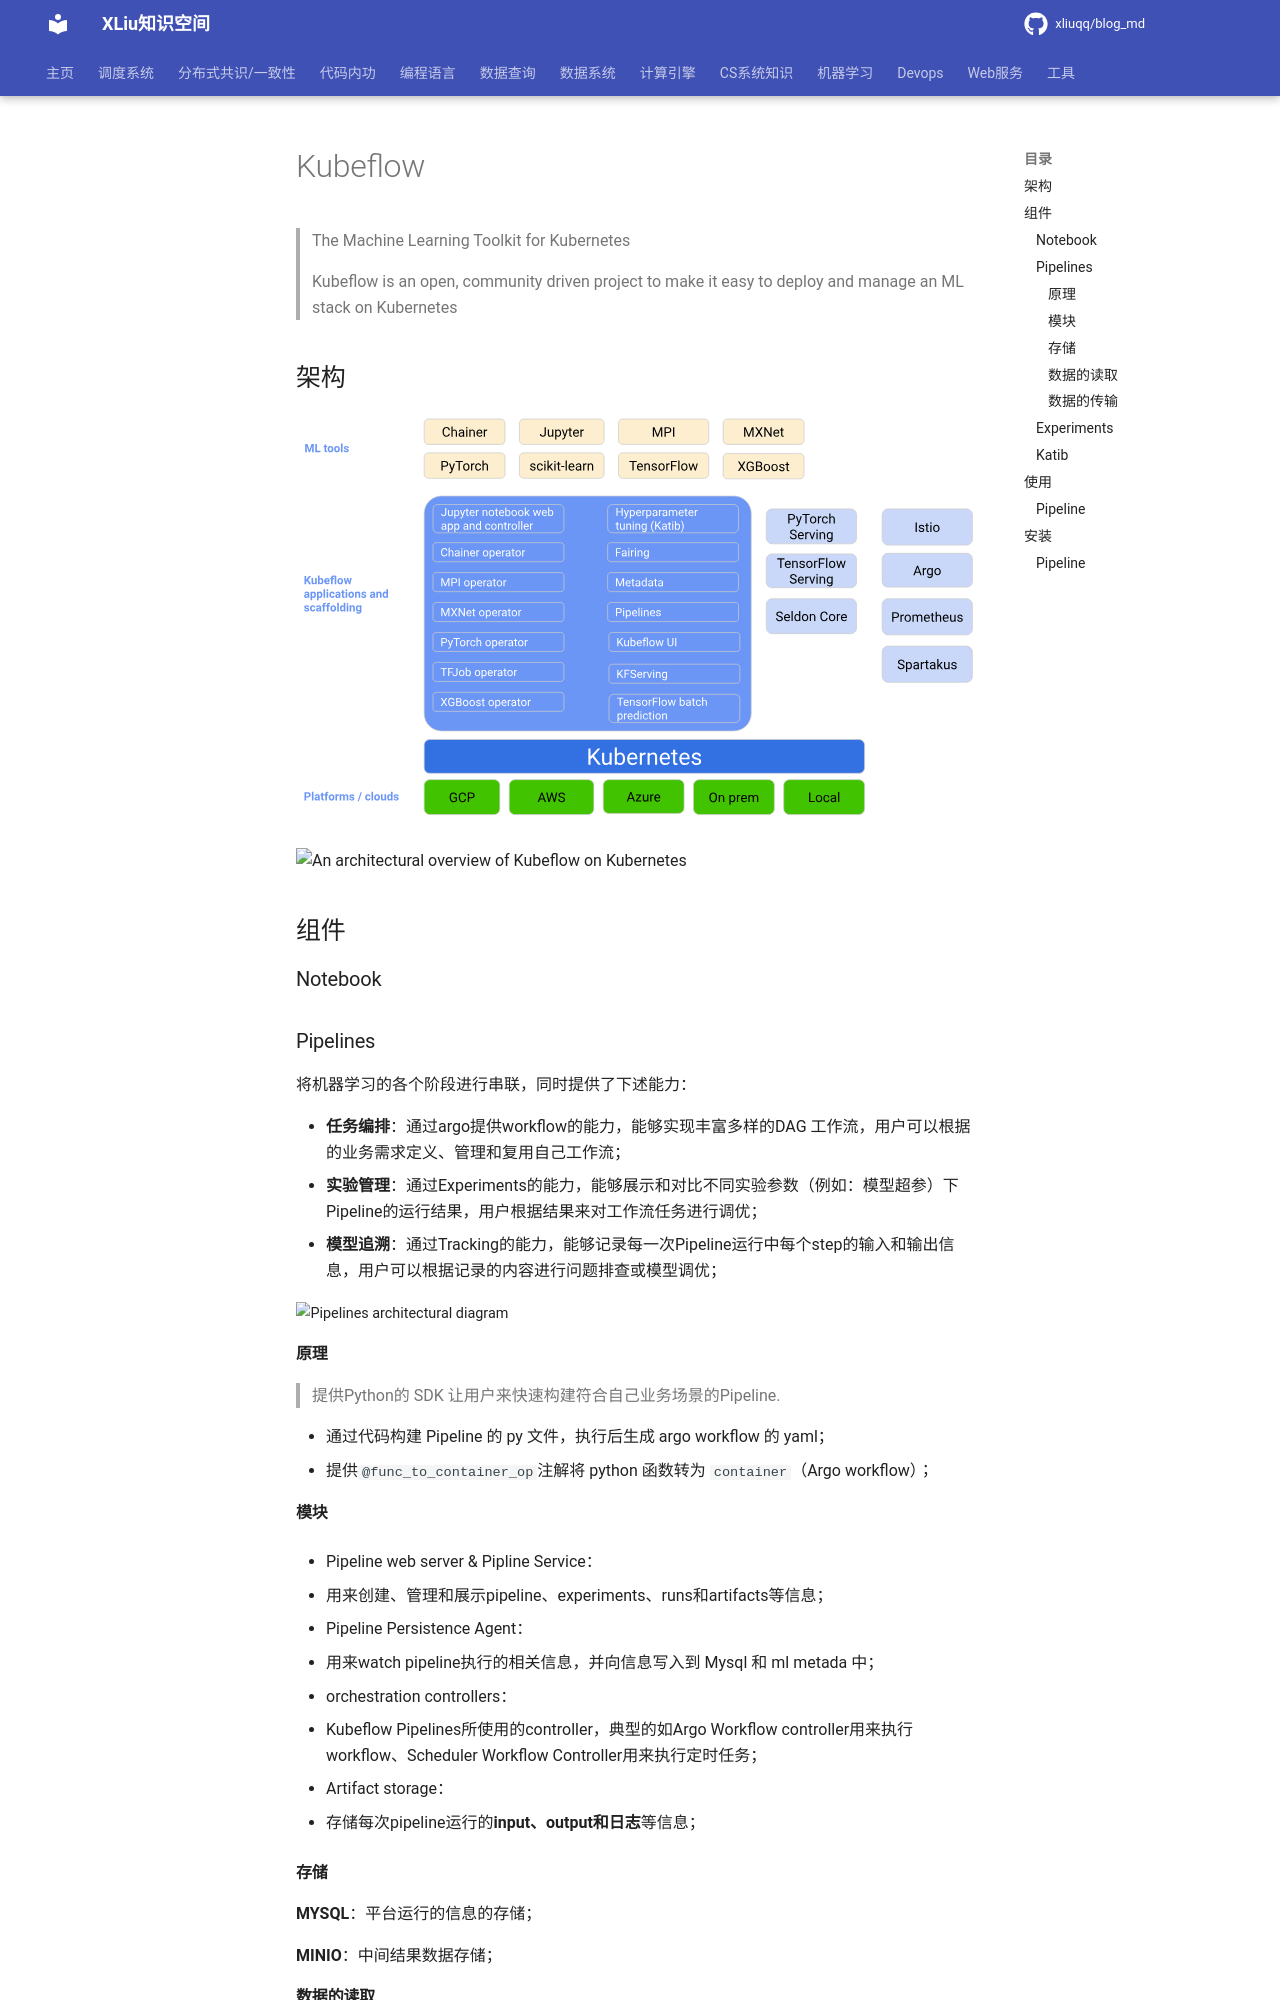

repository: xliuqq/blog_md · page: machine_learning/platform/Kubeflow/kubeflow.html · generator: mkdocs

# Kubeflow

> The Machine Learning Toolkit for Kubernetes
>
> Kubeflow is an open, community driven project to make it easy to deploy and manage an ML stack on Kubernetes



## 架构

![An architectural overview of Kubeflow on Kubernetes](pics/kubeflow-overview-platform-diagram.svg)

![An architectural overview of Kubeflow on Kubernetes](https://www.kubeflow.org/docs/images/kubeflow-overview-platform-diagram.svg)

## 组件

### Notebook



### Pipelines

将机器学习的各个阶段进行串联，同时提供了下述能力：

- **任务编排**：通过argo提供workflow的能力，能够实现丰富多样的DAG 工作流，用户可以根据的业务需求定义、管理和复用自己工作流；
- **实验管理**：通过Experiments的能力，能够展示和对比不同实验参数（例如：模型超参）下Pipeline的运行结果，用户根据结果来对工作流任务进行调优；
- **模型追溯**：通过Tracking的能力，能够记录每一次Pipeline运行中每个step的输入和输出信息，用户可以根据记录的内容进行问题排查或模型调优；



<img src="./pics/pipelines-architecture.png" alt="Pipelines architectural diagram" style="zoom:90%;" />



#### 原理

> 提供Python的 SDK 让用户来快速构建符合自己业务场景的Pipeline.

- 通过代码构建 Pipeline 的 py 文件，执行后生成 argo workflow 的 yaml；
- 提供`@func_to_container_op`注解将 python 函数转为 `container`（Argo workflow）；



#### 模块

- Pipeline web server & Pipline Service：

  - 用来创建、管理和展示pipeline、experiments、runs和artifacts等信息；

- Pipeline Persistence Agent：

  - 用来watch pipeline执行的相关信息，并向信息写入到 Mysql 和 ml metada 中；

- orchestration controllers：

  - Kubeflow Pipelines所使用的controller，典型的如Argo Workflow controller用来执行workflow、Scheduler Workflow Controller用来执行定时任务；

- Artifact storage：

  - 存储每次pipeline运行的**input、output和日志**等信息；
